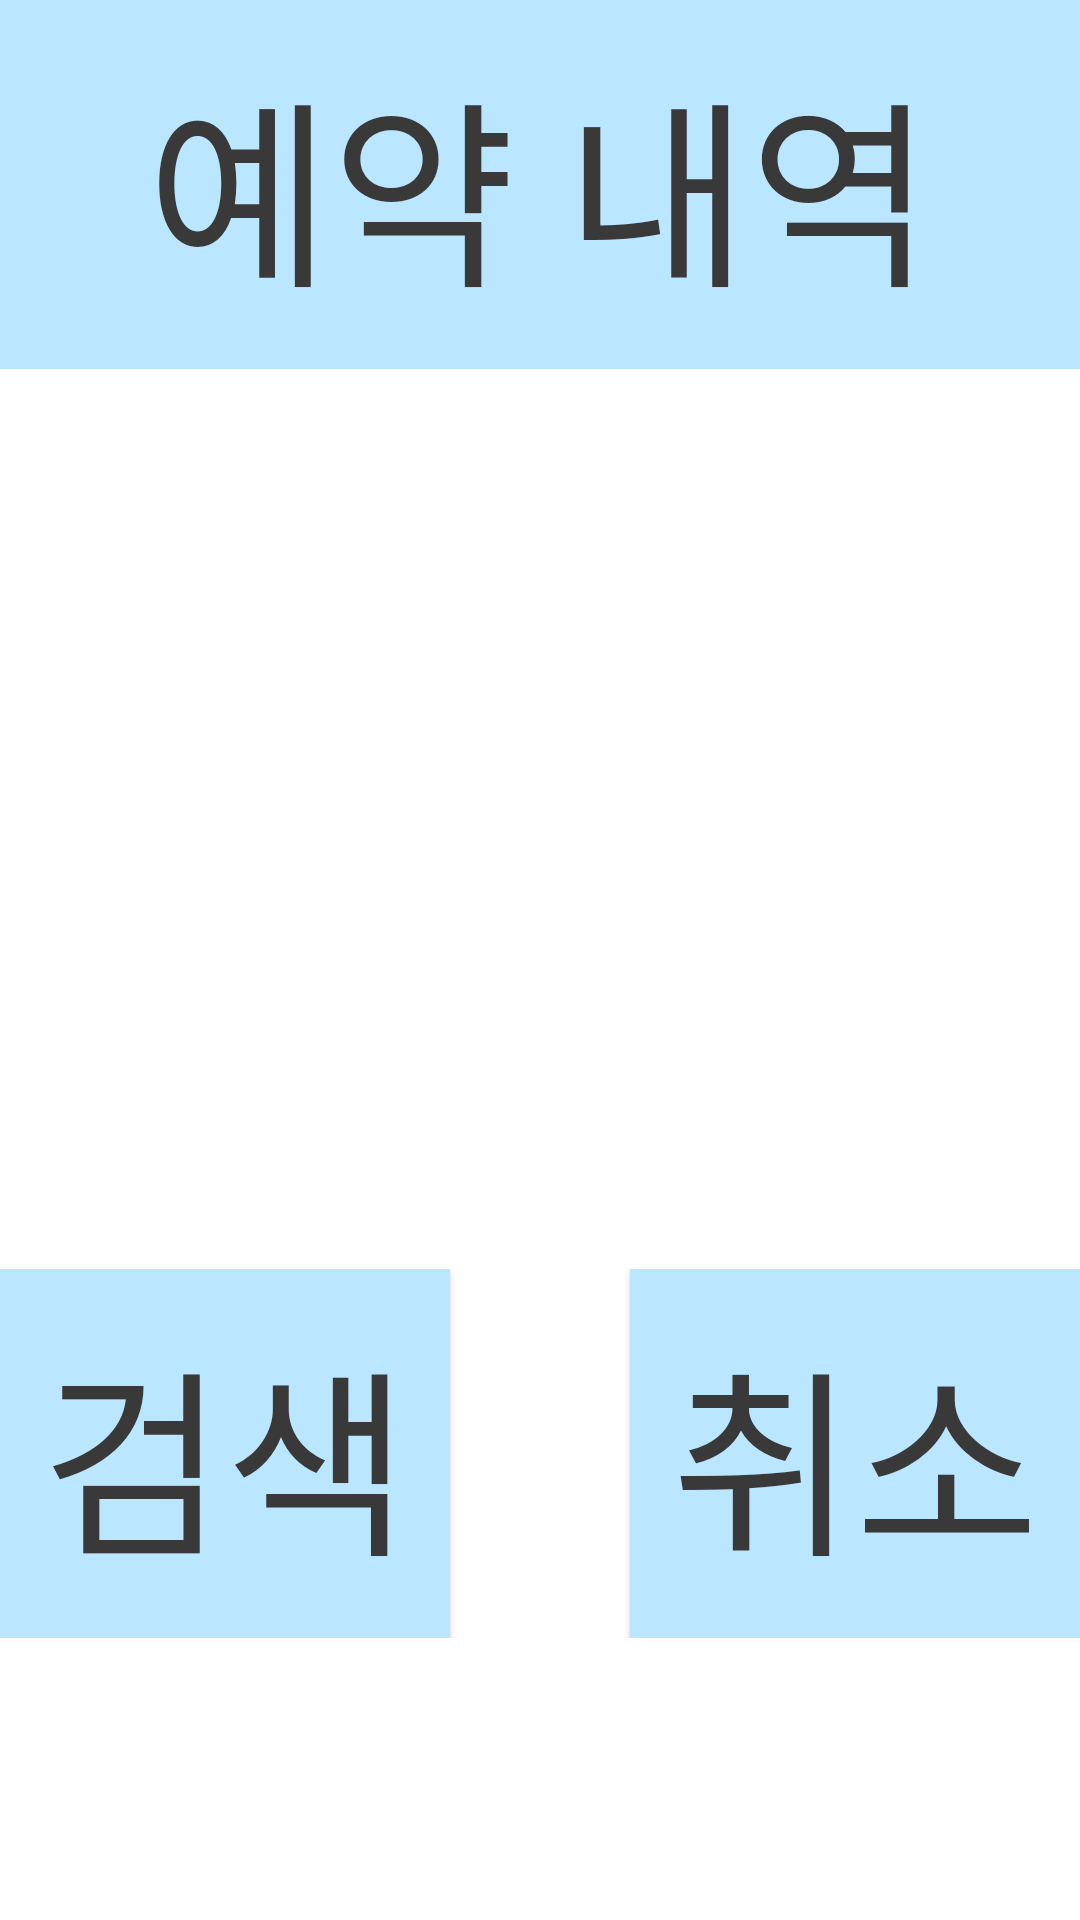

The Android layout XML behind this screen, and the referenced resources:
<!-- AndroidManifest.xml: application theme Theme.Dent -->
<!-- res/layout/activity_appointment_list.xml -->
<LinearLayout xmlns:android="http://schemas.android.com/apk/res/android"
    android:layout_width="match_parent"
    android:layout_height="match_parent"
    android:orientation="vertical"
    android:background="#FFFFFF">

    <TextView
        android:layout_width="match_parent"
        android:layout_height="123dp"
        android:gravity="center"
        android:background="#BAE7FF"
        android:text="예약 내역"
        android:textColor="#393939"
        android:textSize="200px"/>

    <LinearLayout
        android:layout_width="match_parent"
        android:layout_height="wrap_content"
        android:layout_margin="30dp"

        android:orientation="vertical">

        <TextView
            android:layout_width="wrap_content"
            android:layout_height="wrap_content"

            android:textColor="#494949"
            android:textSize="45dp" />

        <TextView
            android:layout_width="wrap_content"
            android:layout_height="wrap_content"

            android:textColor="#494949"
            android:textSize="45dp" />

        <TextView
            android:layout_width="wrap_content"
            android:layout_height="wrap_content"

            android:textColor="#494949"
            android:textSize="45dp" />

        <TextView
            android:layout_width="wrap_content"
            android:layout_height="wrap_content"

            android:textColor="#494949"
            android:textSize="45dp" />
    </LinearLayout>



    <LinearLayout
        android:layout_width="wrap_content"
        android:layout_height="wrap_content"
        android:orientation="horizontal"
        android:background="#FFFFFF"
        android:layout_gravity="center">

        <Button
            android:layout_width="150dp"
            android:layout_height="123dp"
            android:background="#BAE7FF"
            android:layout_marginRight="30dp"
            android:text="검색"
            android:textColor="#393939"
            android:textSize="200px"/>

        <Button
            android:layout_width="150dp"
            android:layout_height="123dp"
            android:background="#BAE7FF"
            android:layout_marginLeft="30dp"
            android:text="취소"
            android:textColor="#393939"
            android:textSize="200px"/>
    </LinearLayout>
</LinearLayout>
<!-- resources referenced by this layout -->
<resources>
  <style name="Theme.Dent" parent="Base.Theme.Dent" />
  <style name="Base.Theme.Dent" parent="Theme.AppCompat">
          
          
      </style>
</resources>
